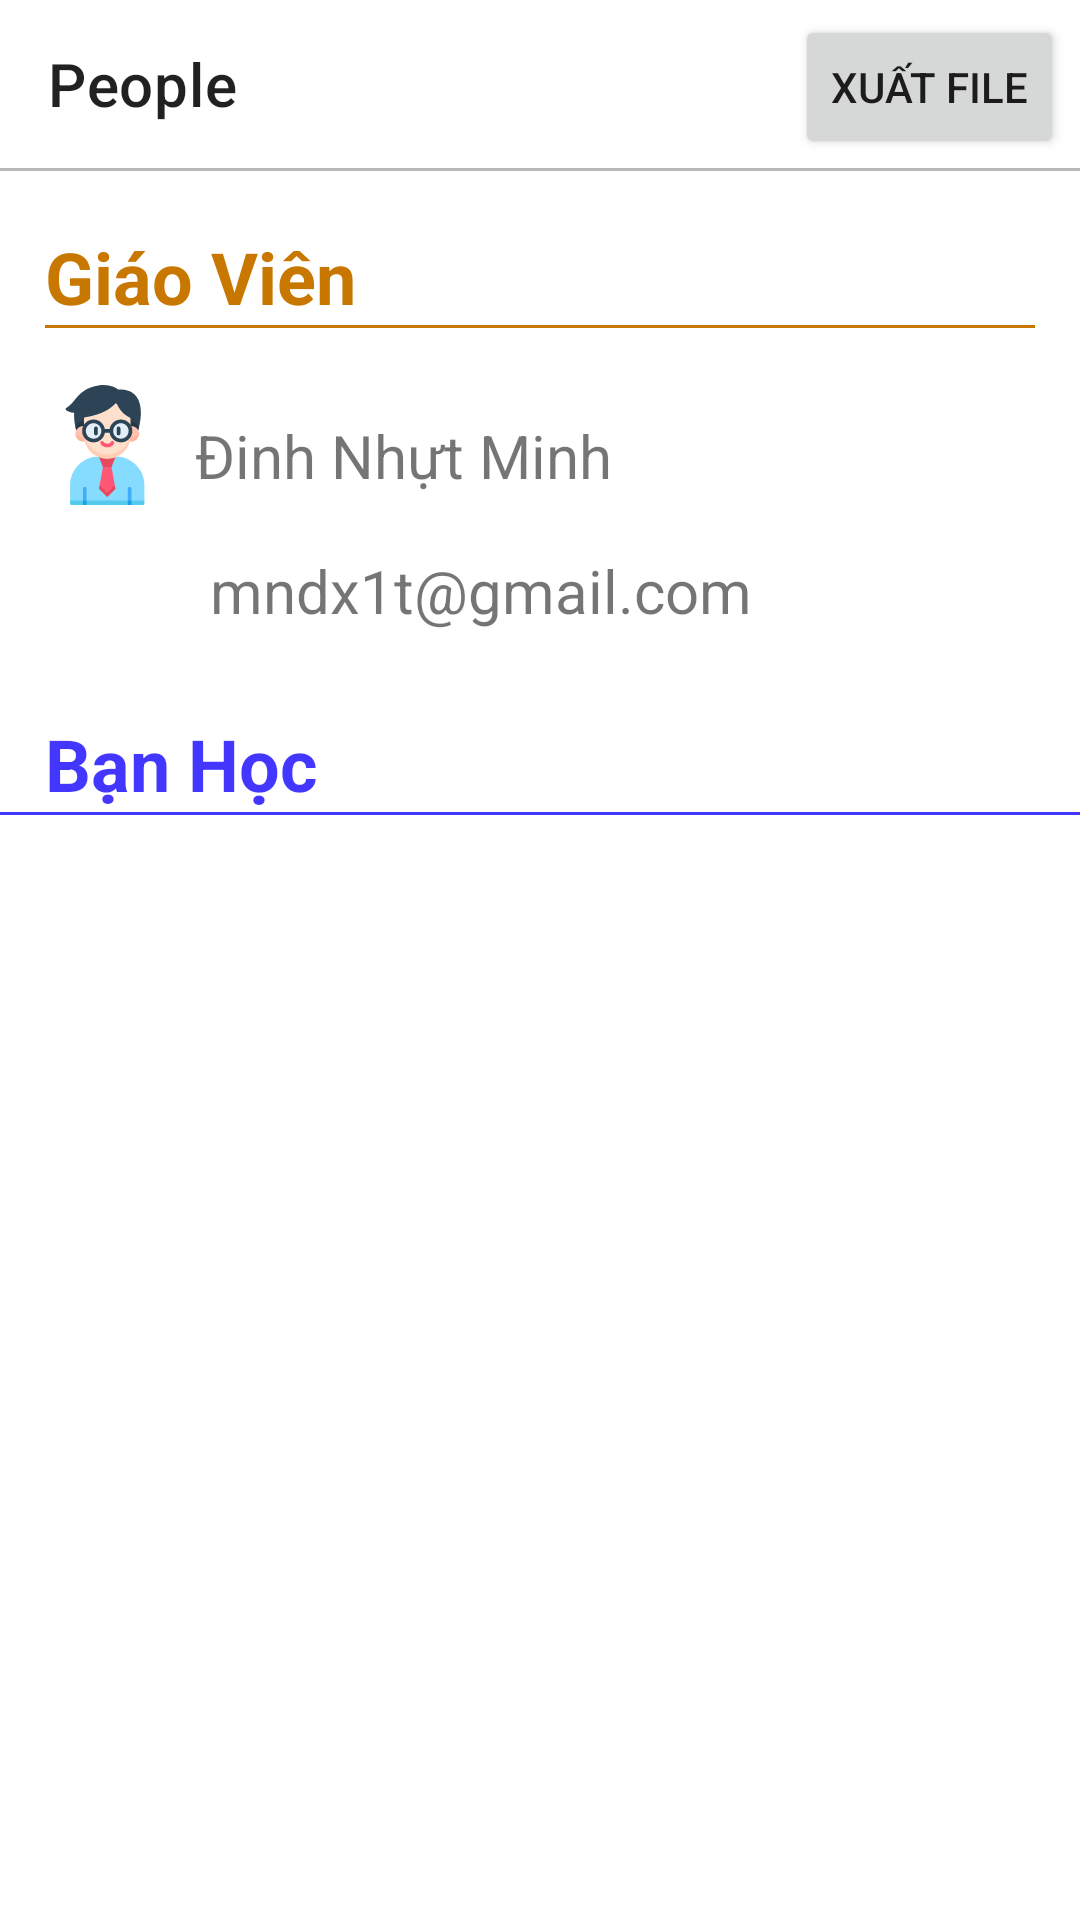

Layout XML and referenced resources for this Android screen:
<!-- AndroidManifest.xml: application theme Theme.Teaching_assistant -->
<!-- res/layout/fragment_people_gv.xml -->
<?xml version="1.0" encoding="utf-8"?>
<RelativeLayout
    xmlns:android="http://schemas.android.com/apk/res/android"
    xmlns:app="http://schemas.android.com/apk/res-auto"
    android:layout_width="match_parent"
    android:layout_height="match_parent">
<FrameLayout
    android:id="@+id/framelayout_people_gv"
    android:layout_width="match_parent"
    android:layout_height="wrap_content">
    <androidx.appcompat.widget.Toolbar
        app:title="People"
        android:id="@+id/bar_people"
        android:layout_width="match_parent"
        android:layout_height="wrap_content">
    </androidx.appcompat.widget.Toolbar>
    <Button
        android:id="@+id/xuatfile"
        android:layout_width="wrap_content"
        android:layout_height="wrap_content"
        android:layout_marginTop="5dp"
        android:layout_marginLeft="265dp"
        android:text="Xuất File">
    </Button>
</FrameLayout>
    <View
        android:background="#B8B8B8"
        android:layout_height="1dp"
        android:layout_width="fill_parent"
        android:layout_below="@id/framelayout_people_gv"/>
    <androidx.core.widget.NestedScrollView
        android:id="@+id/peoplesrollview"
        android:layout_width="match_parent"
        android:layout_height="match_parent"
        android:layout_below="@+id/framelayout_people_gv"
        android:fillViewport="true">

        <RelativeLayout
            android:layout_width="match_parent"
            android:layout_height="match_parent">
            <TextView
                android:id="@+id/teachertext"
                android:layout_width="match_parent"
                android:layout_height="wrap_content"
                android:layout_marginLeft="15dp"
                android:layout_marginTop="20dp"
                android:text="Giáo Viên"
                android:textColor="#C87700"
                android:textSize="24sp"
                android:textStyle="bold"></TextView>
            <View
                android:background="#C87700"
                android:layout_marginLeft="15dp"
                android:layout_marginRight="15dp"
                android:layout_height="1dp"
                android:layout_width="fill_parent"
                android:layout_below="@id/teachertext"/>

            <ImageView
                android:id="@+id/teacher"
                android:layout_width="40dp"
                android:layout_height="40dp"
                android:layout_below="@+id/teachertext"
                android:layout_marginLeft="15dp"
                android:layout_marginTop="20dp"
                app:srcCompat="@drawable/teacher"></ImageView>

            <TextView
                android:id="@+id/teacher_name"
                android:layout_width="match_parent"
                android:layout_height="wrap_content"
                android:layout_below="@id/teachertext"
                android:layout_marginLeft="5dp"
                android:layout_marginTop="25dp"
                android:layout_toRightOf="@+id/teacher"
                android:padding="5dp"
                android:text="Đinh Nhựt Minh"
                android:textSize="20sp"></TextView>

            <ImageView
                android:id="@+id/email"
                android:layout_width="70dp"
                android:layout_height="40dp"
                android:layout_below="@+id/teacher"
                android:layout_marginTop="10dp"
                app:srcCompat="@drawable/email_black"></ImageView>

            <TextView
                android:id="@+id/teacheremail"
                android:layout_width="match_parent"
                android:layout_height="wrap_content"
                android:layout_below="@+id/teacher"
                android:layout_marginTop="15dp"
                android:layout_toRightOf="@+id/email"
                android:text="mndx1t@gmail.com"
                android:textSize="20sp"></TextView>

            <TextView
                android:id="@+id/banhoc"
                android:layout_width="match_parent"
                android:layout_height="wrap_content"
                android:layout_below="@+id/email"
                android:layout_marginLeft="15dp"
                android:layout_marginTop="20dp"
                android:text="Bạn Học"
                android:textColor="#C80F00FF"
                android:textSize="24sp"
                android:textStyle="bold">
            </TextView>
            <View
                android:background="#C80F00FF"
                android:layout_height="1dp"
                android:layout_width="fill_parent"
                android:layout_below="@+id/banhoc"/>

            <androidx.recyclerview.widget.RecyclerView
                android:clipToPadding="false"
                android:id="@+id/listpeople_gv"
                android:layout_width="match_parent"
                android:layout_height="match_parent"
                android:layout_below="@+id/banhoc"
                android:layout_marginBottom="50dp"
                android:layout_marginTop="5dp"></androidx.recyclerview.widget.RecyclerView>

        </RelativeLayout>

    </androidx.core.widget.NestedScrollView>
</RelativeLayout>
<!-- resources referenced by this layout -->
<resources>
  <!-- drawable teacher: vector/xml drawable (drawable, 6123 chars, omitted) -->
  <style name="Theme.Teaching_assistant" parent="Theme.MaterialComponents.DayNight.DarkActionBar">
          
          <item name="colorPrimary">@color/purple_500</item>
          <item name="colorPrimaryVariant">@color/purple_700</item>
          <item name="colorOnPrimary">@color/white</item>
          
          <item name="colorSecondary">@color/teal_200</item>
          <item name="colorSecondaryVariant">@color/teal_700</item>
          <item name="colorOnSecondary">@color/black</item>
          
          <item name="android:statusBarColor" tools:targetApi="l">?attr/colorPrimaryVariant</item>
          
      </style>
  <color name="purple_500">#FF6200EE</color>
  <color name="purple_700">#FF3700B3</color>
  <color name="white">#FFFFFFFF</color>
  <color name="teal_200">#FF03DAC5</color>
  <color name="teal_700">#FF018786</color>
  <color name="black">#FF000000</color>
</resources>
